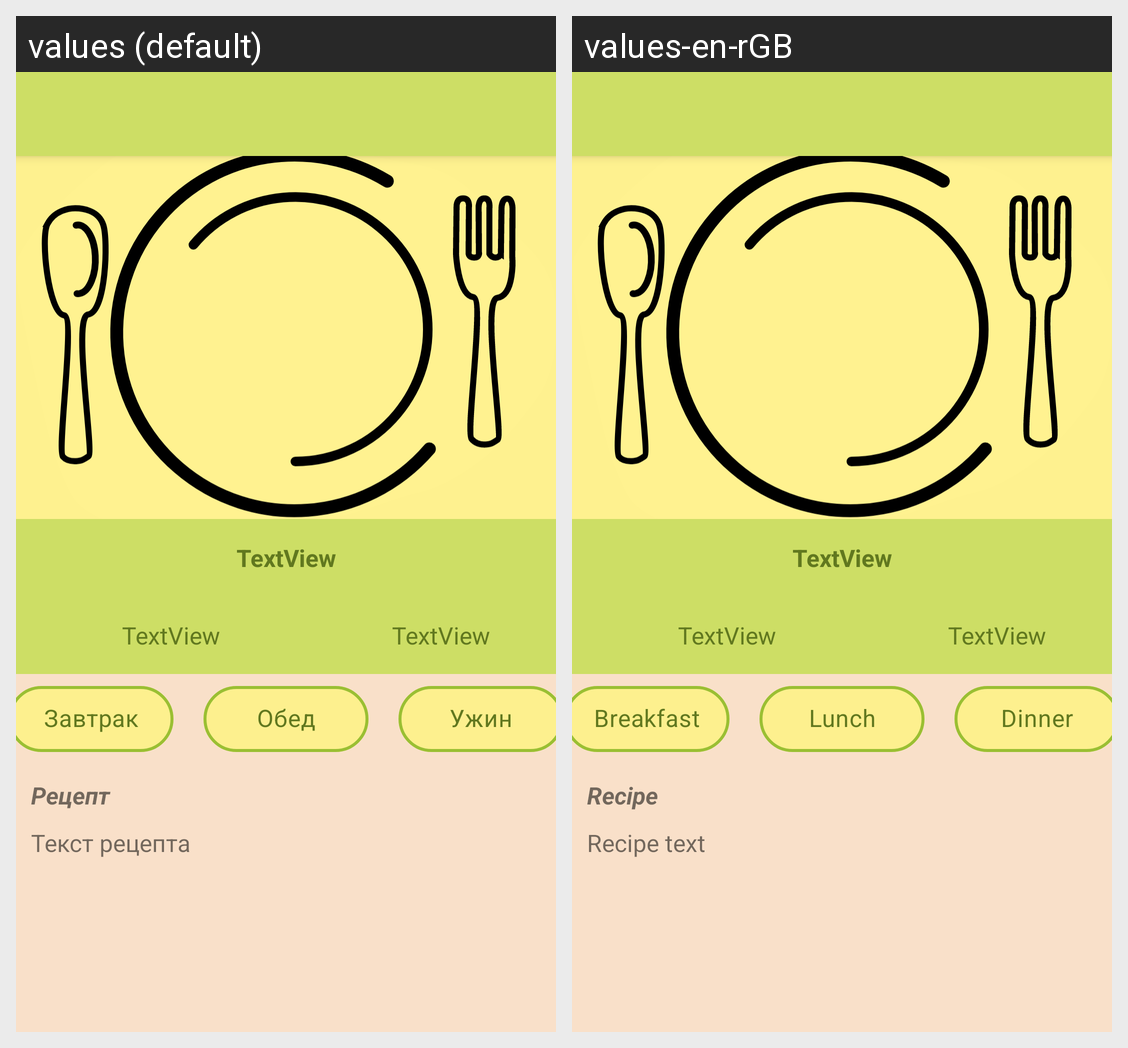

Here is an Android app screen in its default locale and in the app's own translations. Write out the translated-string differences for the strings that appear on this screen.
Android screen res/layout/activity_dish.xml rendered under 2 locales, left to right: values (default), values-en-rGB. Device: Nexus 5 (rendered at 1080×1920; each locale shown at half size, 540×960, under a caption strip naming it); theme Theme.CalorieCounter.
Strings drawn on this screen, with the default value and each locale's value (text and hints the layout hard-codes, and strings that could not be matched under every locale, appear in the picture but are not listed):

breakfast_button_text
  values: Завтрак
  values-en-rGB: Breakfast

lunch_button_text
  values: Обед
  values-en-rGB: Lunch

dinner_button_text
  values: Ужин
  values-en-rGB: Dinner

recipe_header
  values: Рецепт
  values-en-rGB: Recipe

recipe_text
  values: Текст рецепта
  values-en-rGB: Recipe text
